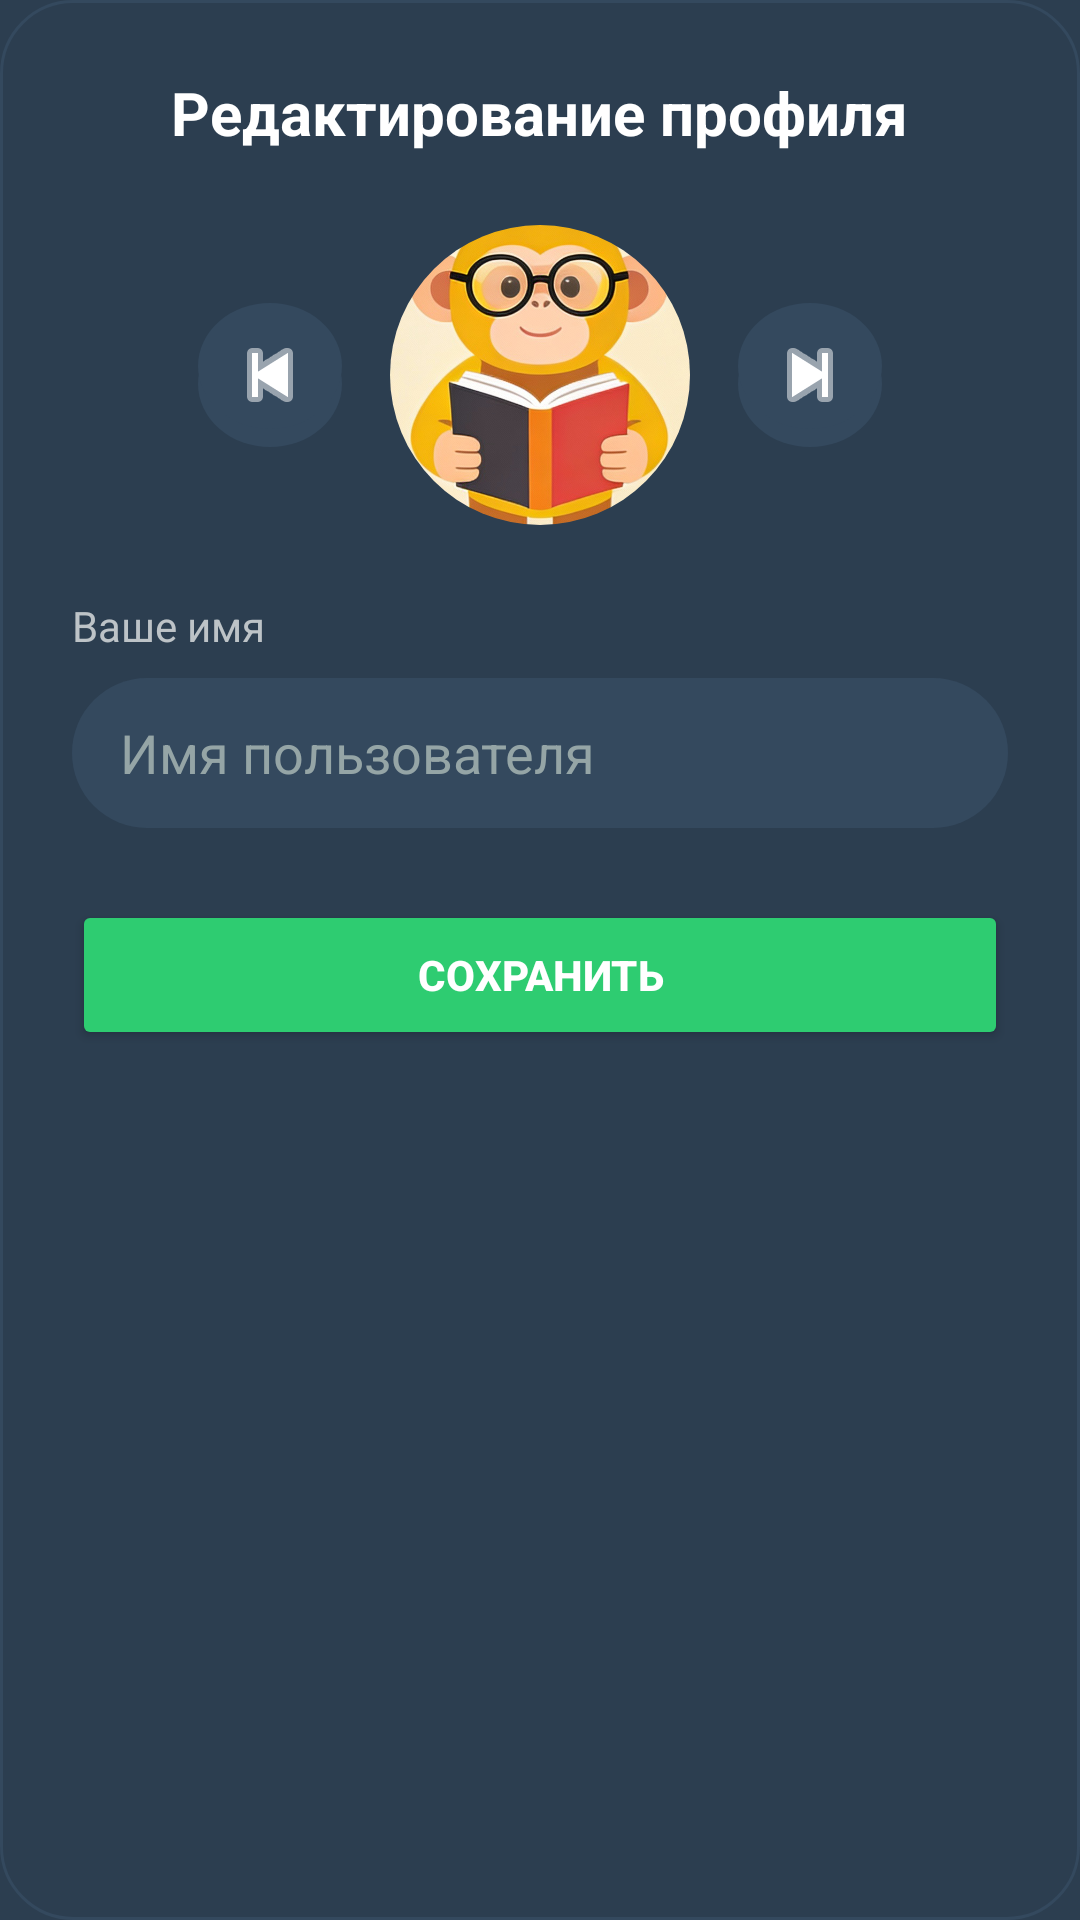

Here is an Android app screen rendered from its layout file. Give the layout XML and the strings, colors and styles it references.
<!-- AndroidManifest.xml: application theme Theme.Individ_project -->
<!-- res/layout/dialog_edit_profile.xml -->
<?xml version="1.0" encoding="utf-8"?>
<LinearLayout xmlns:android="http://schemas.android.com/apk/res/android"
    xmlns:app="http://schemas.android.com/apk/res-auto"
    android:layout_width="match_parent"
    android:layout_height="wrap_content"
    android:orientation="vertical"
    android:background="@drawable/bg_dialog_rounded"
    android:padding="24dp"
    android:gravity="center_horizontal">

    <TextView
        android:layout_width="wrap_content"
        android:layout_height="wrap_content"
        android:text="Редактирование профиля"
        android:textColor="#FFFFFF"
        android:textSize="20sp"
        android:textStyle="bold"
        android:layout_marginBottom="24dp"/>

    
    <LinearLayout
        android:layout_width="match_parent"
        android:layout_height="wrap_content"
        android:orientation="horizontal"
        android:gravity="center"
        android:layout_marginBottom="24dp">

        <ImageButton
            android:id="@+id/btn_prev"
            android:layout_width="48dp"
            android:layout_height="48dp"
            android:background="@drawable/bg_circle_button_gray"
            android:backgroundTint="#34495E"
            android:src="@android:drawable/ic_media_previous"
            app:tint="#FFFFFF" />

        <androidx.cardview.widget.CardView
            android:layout_width="100dp"
            android:layout_height="100dp"
            android:layout_marginHorizontal="16dp"
            app:cardCornerRadius="50dp"
            app:cardElevation="0dp"
            app:cardBackgroundColor="#34495E">
            <ImageView
                android:id="@+id/iv_avatar_preview"
                android:layout_width="match_parent"
                android:layout_height="match_parent"
                android:scaleType="centerCrop"
                android:src="@drawable/avatar_1" />
        </androidx.cardview.widget.CardView>

        <ImageButton
            android:id="@+id/btn_next"
            android:layout_width="48dp"
            android:layout_height="48dp"
            android:background="@drawable/bg_circle_button_gray"
            android:backgroundTint="#34495E"
            android:src="@android:drawable/ic_media_next"
            app:tint="#FFFFFF" />
    </LinearLayout>

    <TextView
        android:layout_width="wrap_content"
        android:layout_height="wrap_content"
        android:text="Ваше имя"
        android:textColor="#BDC3C7"
        android:textSize="14sp"
        android:layout_marginBottom="8dp"
        android:layout_gravity="start"/>

    
    <EditText
        android:id="@+id/et_name"
        android:layout_width="match_parent"
        android:layout_height="50dp"
        android:background="@drawable/bg_rounded_input"
        android:hint="Имя пользователя"
        android:textColorHint="#95A5A6"
        android:textColor="#FFFFFF"
        android:paddingHorizontal="16dp"
        android:singleLine="true"
        android:inputType="textPersonName"
        android:layout_marginBottom="24dp"/>

    
    <Button
        android:id="@+id/btn_save"
        android:layout_width="match_parent"
        android:layout_height="50dp"
        android:text="Сохранить"
        android:textStyle="bold"
        android:textColor="#FFFFFF"
        android:backgroundTint="#2ECC71"
        app:cornerRadius="25dp"/>

</LinearLayout>
<!-- resources referenced by this layout -->
<resources>
  <!-- drawable avatar_1: png bitmap (drawable, 486353 bytes) -->
  <!-- drawable bg_circle_button_gray (drawable) -->
  <?xml version="1.0" encoding="utf-8"?>
  <layer-list xmlns:android="http://schemas.android.com/apk/res/android">
      <item android:bottom="0dp" android:top="6dp">
          <shape android:shape="oval">
              <solid android:color="#B2BEC3"/>
          </shape>
      </item>
      <item android:bottom="6dp" android:top="0dp">
          <shape android:shape="oval">
              <solid android:color="#DFE6E9"/>
          </shape>
      </item>
  </layer-list>
  <!-- drawable bg_dialog_rounded (drawable) -->
  <?xml version="1.0" encoding="utf-8"?>
  <shape xmlns:android="http://schemas.android.com/apk/res/android">
      
      <solid android:color="#2C3E50"/>
  
      
      <corners android:radius="24dp"/>
  
      
      <stroke android:width="1dp" android:color="#34495E"/>
  </shape>
  <!-- drawable bg_rounded_input (drawable) -->
  <?xml version="1.0" encoding="utf-8"?>
  <shape xmlns:android="http://schemas.android.com/apk/res/android">
      
      <solid android:color="#34495E"/>
  
      
      <corners android:radius="25dp"/>
  
      
      <padding android:left="16dp" android:right="16dp"/>
  </shape>
  <style name="Theme.Individ_project" parent="Theme.MaterialComponents.DayNight.NoActionBar">
          <item name="colorPrimary">@color/colorPrimary</item>
          <item name="colorPrimaryVariant">@color/colorPrimaryVariant</item>
          <item name="colorOnPrimary">@color/textOnDark</item>
  
          <item name="colorSecondary">@color/colorSecondary</item>
          <item name="colorSecondaryVariant">@color/colorSecondaryVariant</item>
          <item name="colorOnSecondary">@color/textOnLight</item>
  
          <item name="android:statusBarColor">@color/colorBackgroundBottomNav</item>
          <item name="android:windowLightStatusBar">false</item>
          <item name="android:windowBackground">@color/colorBackgroundDark</item>
      </style>
  <color name="colorPrimary">#6C5CE7</color>
  <color name="colorPrimaryVariant">#5649B9</color>
  <color name="textOnDark">#FFFFFFFF</color>
  <color name="colorSecondary">#00CEC9</color>
  <color name="colorSecondaryVariant">#018986</color>
  <color name="textOnLight">#FF000000</color>
  <color name="colorBackgroundBottomNav">#1A252F</color>
  <color name="colorBackgroundDark">#2C3E50</color>
</resources>
